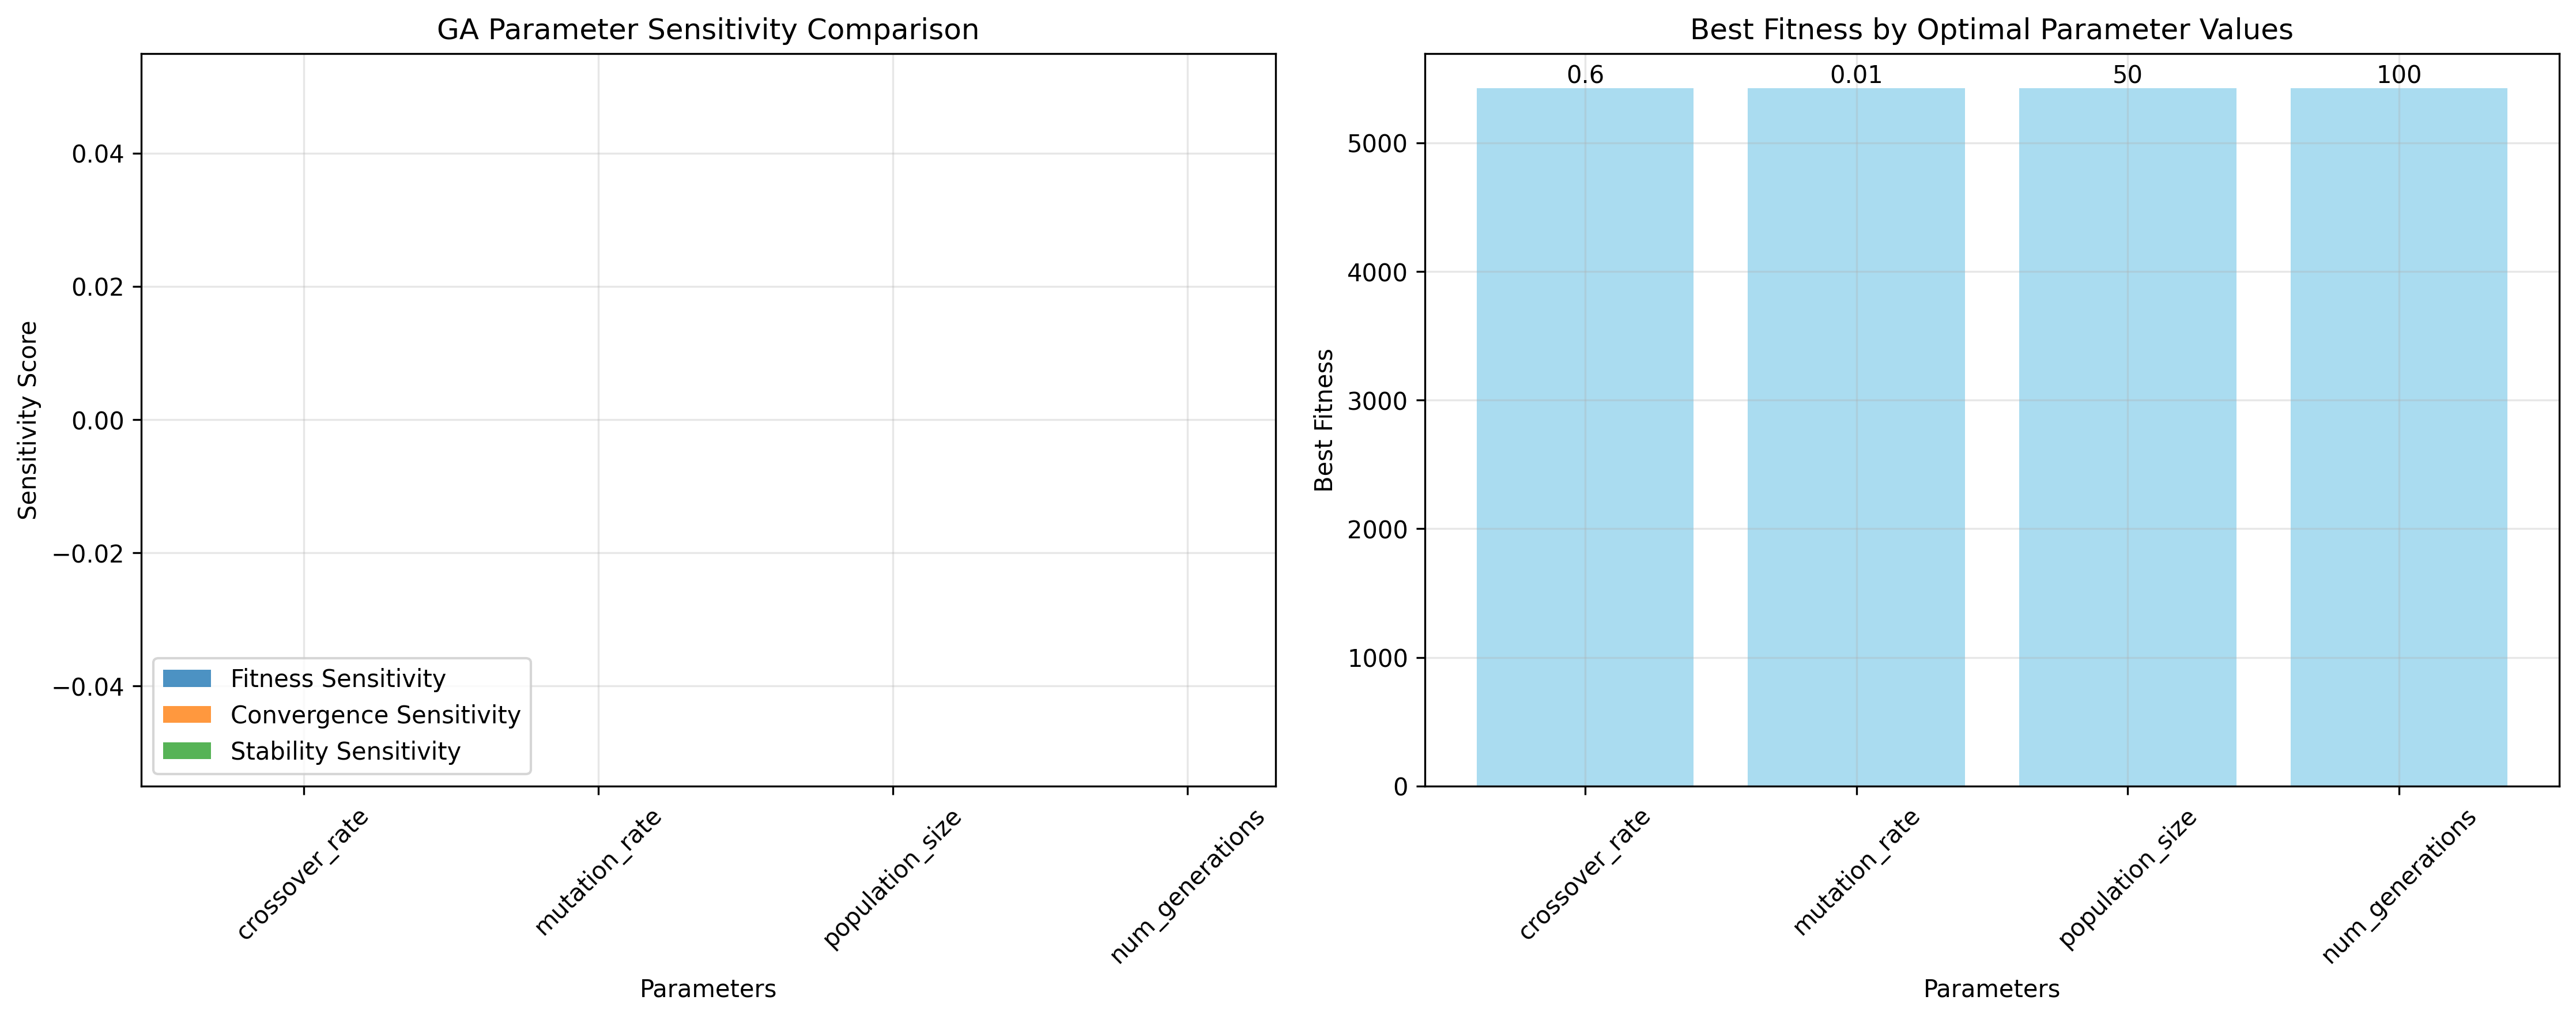

Values plotted in this chart, from the file beside it:
parameter, fitness_sensitivity, convergence_sensitivity, stability_sensitivity, best_value, best_fitness
crossover_rate, 0.0, 0.0, , 0.6, 5425
mutation_rate, 0.0, 0.0, , 0.01, 5425
population_size, 0.0, 0.0, , 50.0, 5425
num_generations, 0.0, 0.0, , 100.0, 5425
